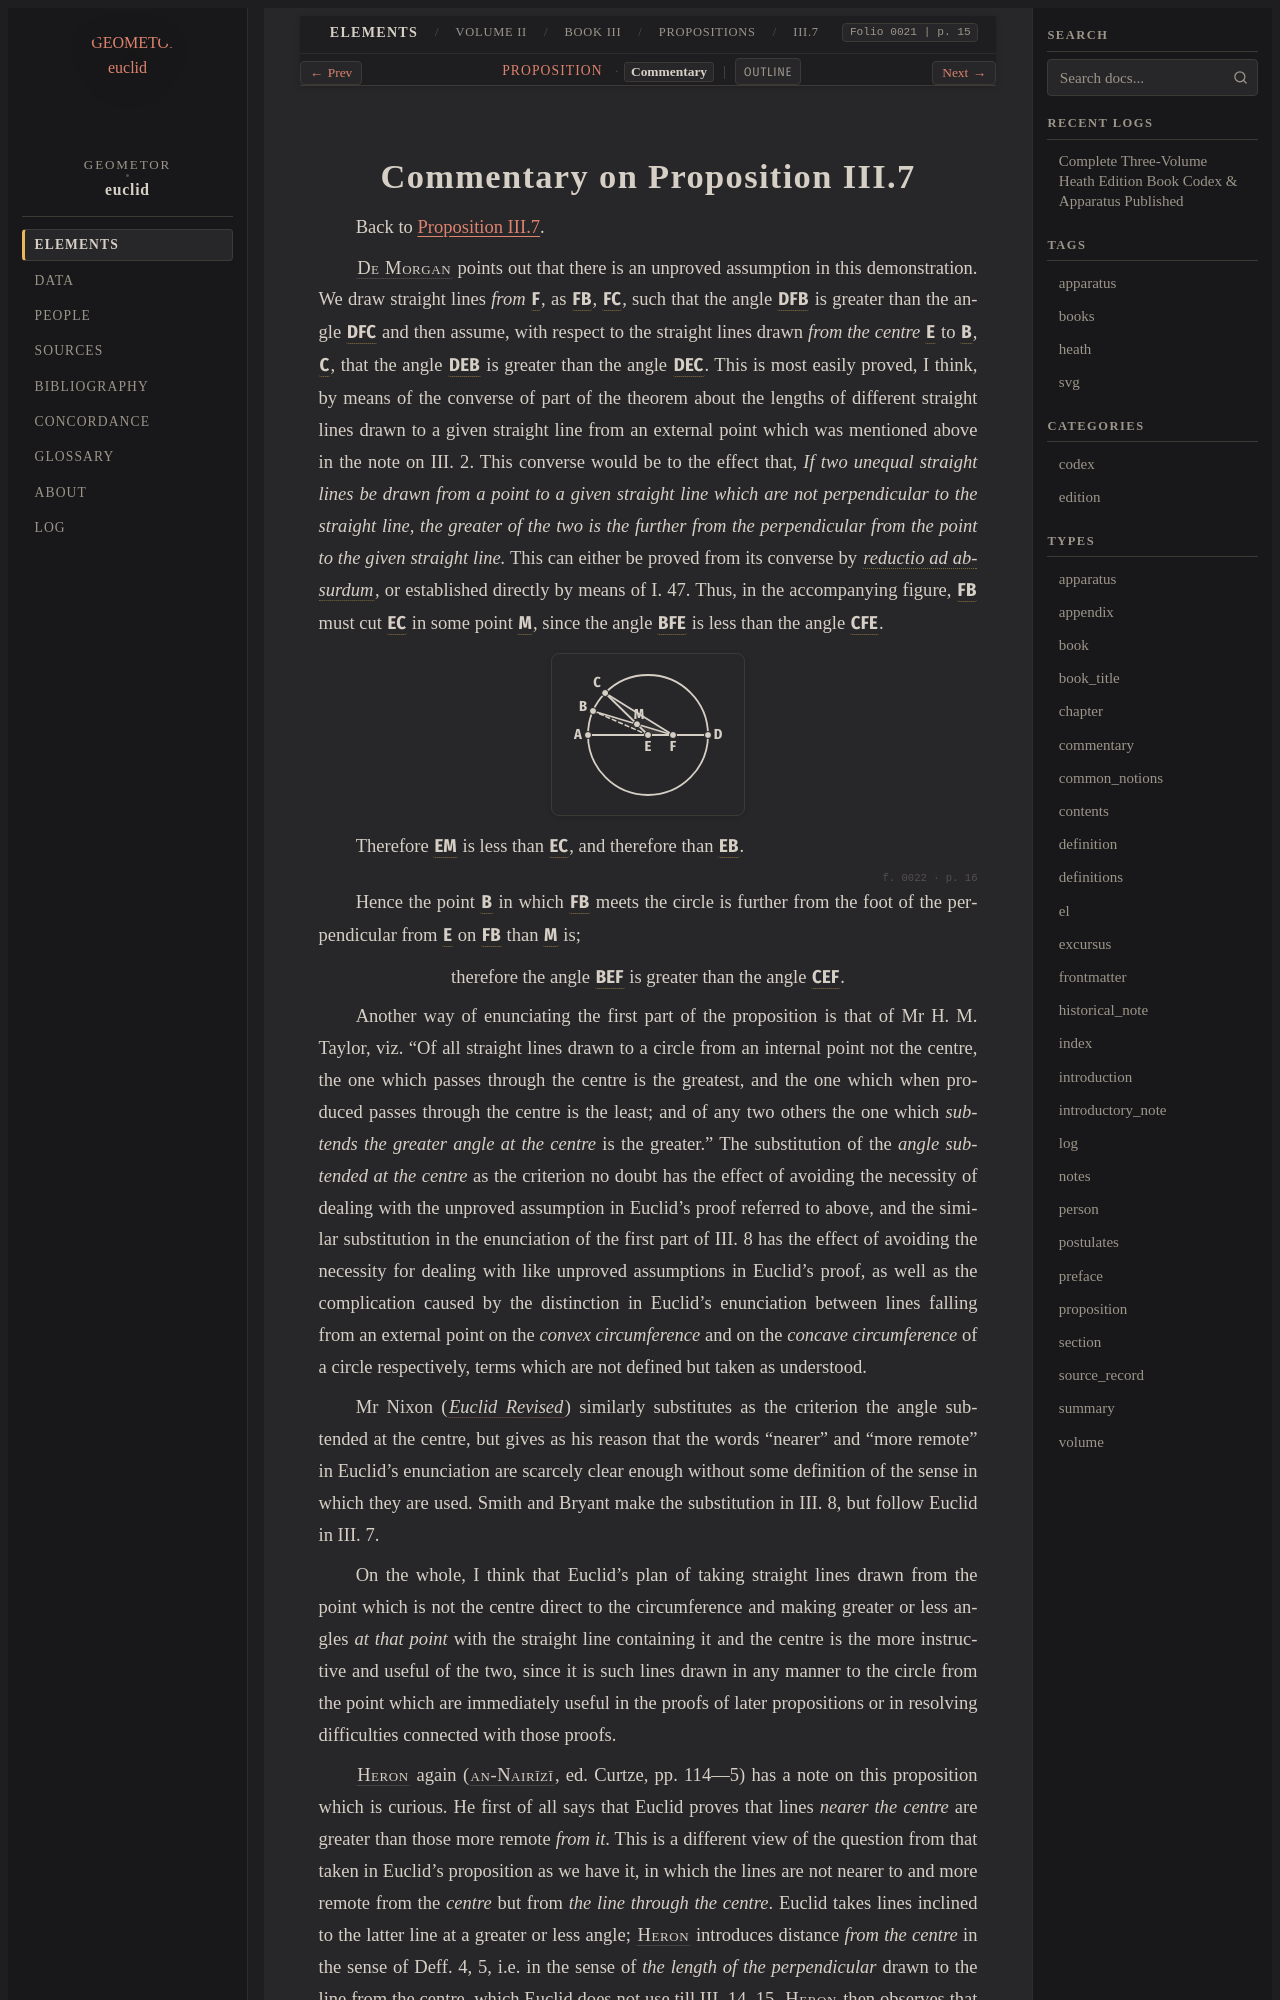

repository: geometor/euclid · page: heath/volume_II/book_iii/propositions/07/commentary.html · generator: sphinx

:canonical_id: III.7.commentary
:volume: II
:book: III
:proposition: 7
:type: commentary
:title: Commentary on Proposition III.7
:folios: 0021, 0022, 0023
:folio: 0021
:page: 15
:pages: 15, 16, 17

.. _III.7.commentary:
